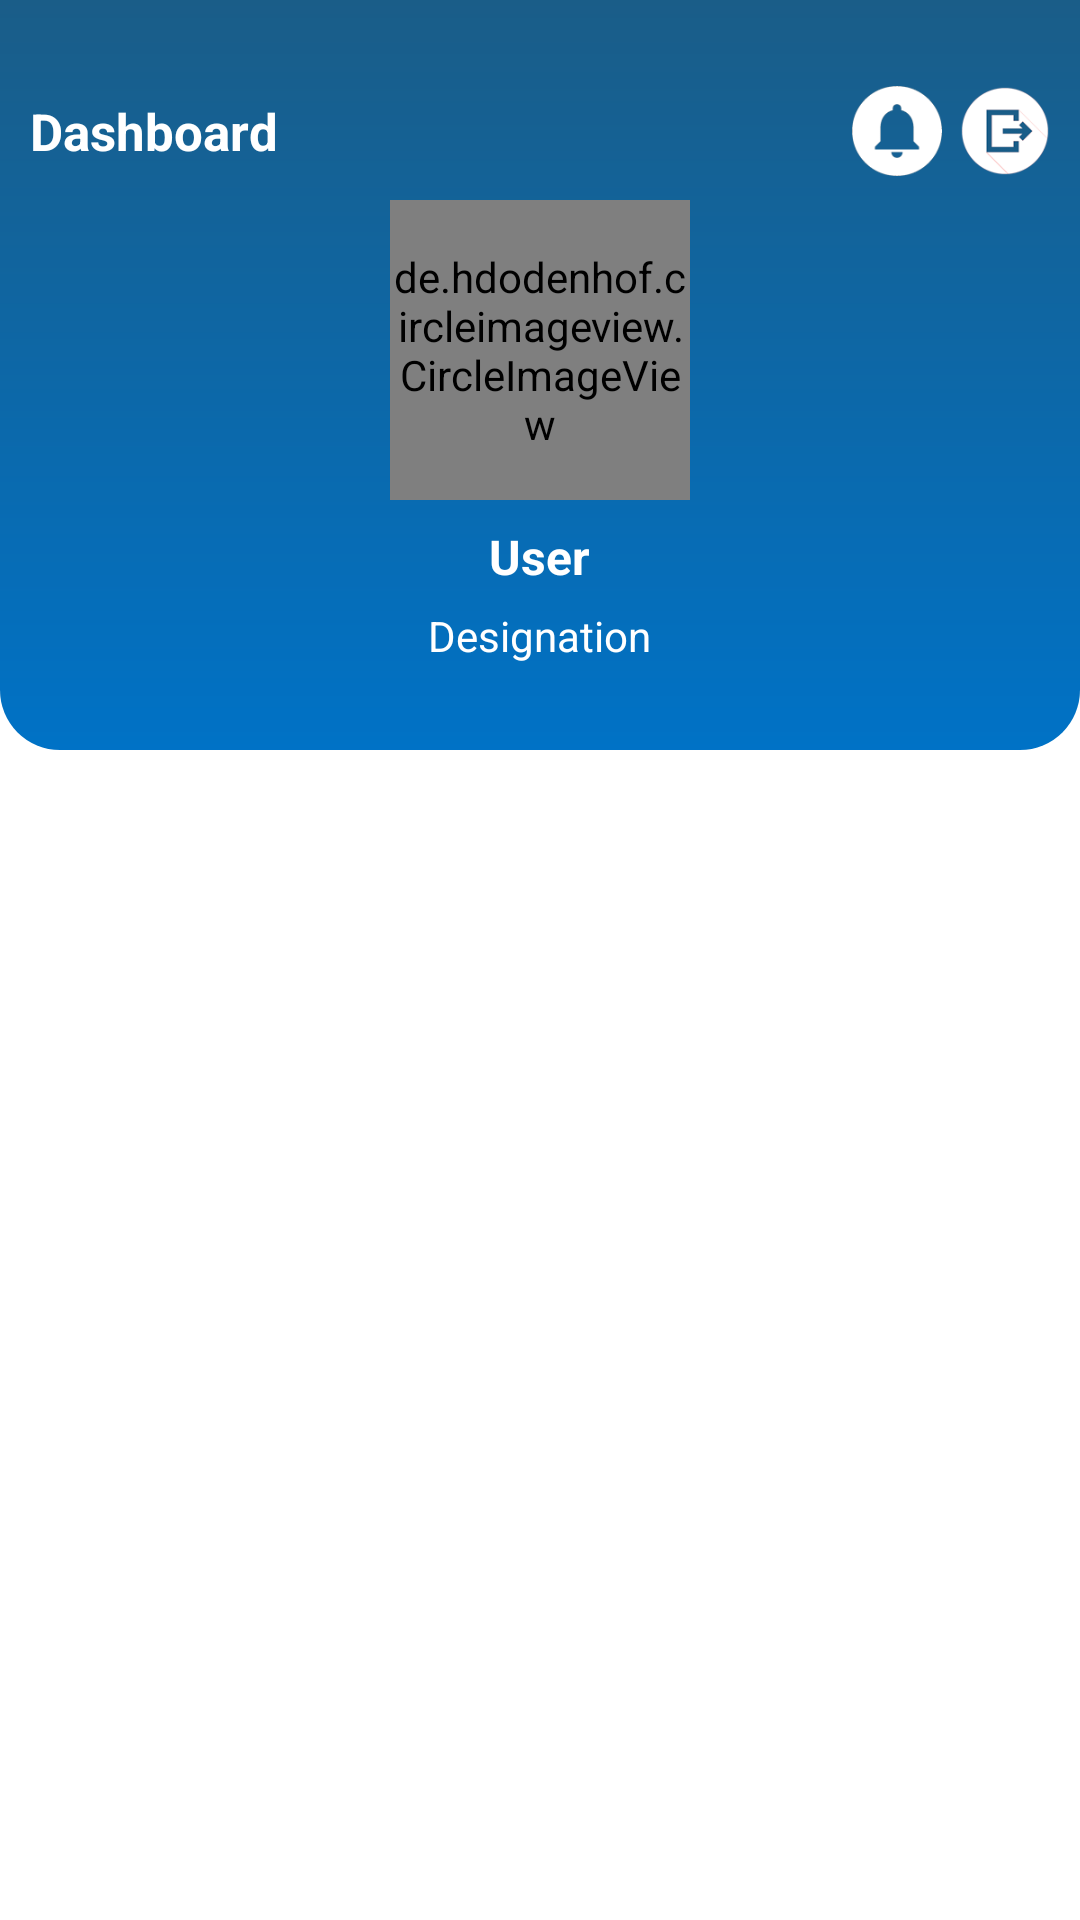

The Android layout XML behind this screen, and the referenced resources:
<!-- AndroidManifest.xml: application theme AppTheme -->
<!-- res/layout/dashboard_activity.xml -->
<?xml version="1.0" encoding="utf-8"?>
<androidx.constraintlayout.widget.ConstraintLayout
    xmlns:android="http://schemas.android.com/apk/res/android"
    xmlns:tools="http://schemas.android.com/tools"
    xmlns:app="http://schemas.android.com/apk/res-auto"
    android:layout_width="match_parent"
    android:layout_height="match_parent"
    android:fitsSystemWindows="true"
    android:background="@color/white"
    tools:context=".Dashboard">

    
    <LinearLayout
        android:id="@+id/headerSection"
        android:layout_width="@dimen/margin_0"
        android:layout_height="@dimen/margin_250"
        android:orientation="vertical"
        android:gravity="center"
        android:background="@drawable/header_background"
        app:layout_constraintTop_toTopOf="parent"
        app:layout_constraintStart_toStartOf="parent"
        app:layout_constraintEnd_toEndOf="parent">

        <LinearLayout
            android:layout_width="match_parent"
            android:layout_height="@dimen/margin_30"
            android:orientation="horizontal"
            android:paddingStart="@dimen/margin_10"
            android:paddingEnd="@dimen/margin_10"
            android:gravity="center">

            
            <TextView
                android:layout_width="wrap_content"
                android:layout_height="wrap_content"
                android:text="@string/dashboard"
                android:textColor="@color/white"
                android:textSize="@dimen/font_size_17"
                android:textStyle="bold" />

            
            <View
                android:layout_width="@dimen/margin_0"
                android:layout_height="@dimen/margin_1"
                android:layout_weight="1" />

            
            <LinearLayout
                android:layout_width="wrap_content"
                android:layout_height="wrap_content"
                android:orientation="horizontal">

                
                <FrameLayout
                    android:layout_width="wrap_content"
                    android:layout_height="wrap_content">

                    <TextView
                        android:id="@+id/btnNotification"
                        android:layout_width="@dimen/margin_30"
                        android:layout_height="@dimen/margin_30"
                        android:layout_marginEnd="@dimen/margin_6"
                        android:background="@drawable/ic_notification"
                        android:gravity="center" />

                    <TextView
                        android:id="@+id/tvNotificationCount"
                        android:layout_width="@dimen/margin_16"
                        android:layout_height="@dimen/margin_16"
                        android:layout_gravity="end|top"
                        android:background="@drawable/badge_background"
                        android:text="0"
                        android:textSize="@dimen/font_size_10"
                        android:textColor="@android:color/white"
                        android:gravity="center"
                        android:visibility="gone"
                        android:layout_marginEnd="@dimen/margin_2"
                        android:layout_marginTop="@dimen/margin_2" />
                </FrameLayout>

                
                <TextView
                    android:id="@+id/btnLogout"
                    android:layout_width="@dimen/margin_30"
                    android:layout_height="@dimen/margin_30"
                    android:background="@drawable/ic_close"
                    android:gravity="center" />
            </LinearLayout>

        </LinearLayout>



        <de.hdodenhof.circleimageview.CircleImageView
            android:id="@+id/profileImage"
            android:layout_width="@dimen/margin_100"
            android:layout_height="@dimen/margin_100"
            android:src="@drawable/user_profile"
            android:layout_gravity="center"
            android:layout_marginTop="@dimen/margin_8"
            tools:ignore="MissingClass" />

        <TextView
            android:id="@+id/tvName"
            android:layout_width="wrap_content"
            android:layout_height="wrap_content"
            android:text="User"
            android:textStyle="bold"
            android:textColor="@android:color/white"
            android:textSize="@dimen/font_size_16"
            android:layout_marginTop="@dimen/margin_8"/>

        <TextView
            android:id="@+id/tvRole"
            android:layout_width="wrap_content"
            android:layout_height="wrap_content"
            android:text="Designation"
            android:layout_marginTop="@dimen/margin_6"
            android:textColor="@android:color/white"
            android:textSize="@dimen/font_size_14"/>

    </LinearLayout>

    
    <androidx.recyclerview.widget.RecyclerView
        android:id="@+id/dashboardRecycler"
        android:layout_width="@dimen/margin_0"
        android:layout_height="@dimen/margin_0"
        android:padding="@dimen/margin_8"
        android:clipToPadding="false"
        app:layoutManager="androidx.recyclerview.widget.GridLayoutManager"
        app:spanCount="3"
        app:layout_constraintTop_toBottomOf="@id/headerSection"
        app:layout_constraintBottom_toBottomOf="parent"
        app:layout_constraintStart_toStartOf="parent"
        app:layout_constraintEnd_toEndOf="parent"/>
</androidx.constraintlayout.widget.ConstraintLayout>
<!-- resources referenced by this layout -->
<resources>
  <color name="white">#FFFFFFFF</color>
  <dimen name="font_size_10">10sp</dimen>
  <dimen name="font_size_14">14sp</dimen>
  <dimen name="font_size_16">16sp</dimen>
  <dimen name="font_size_17">17sp</dimen>
  <dimen name="margin_0">0dp</dimen>
  <dimen name="margin_1">1dp</dimen>
  <dimen name="margin_10">10dp</dimen>
  <dimen name="margin_100">100dp</dimen>
  <dimen name="margin_16">16dp</dimen>
  <dimen name="margin_2">2dp</dimen>
  <dimen name="margin_250">250dp</dimen>
  <dimen name="margin_30">30dp</dimen>
  <dimen name="margin_6">6dp</dimen>
  <dimen name="margin_8">8dp</dimen>
  <!-- drawable header_background (drawable) -->
  <shape xmlns:android="http://schemas.android.com/apk/res/android"
      android:shape="rectangle">
  
      <gradient
          android:startColor="@color/colorPrimaryDark"
          android:endColor="#0072C6"
          android:angle="270" />
  
      <corners
          android:bottomLeftRadius="@dimen/margin_20"
          android:bottomRightRadius="@dimen/margin_20" />
  </shape>
  <!-- drawable ic_close: png bitmap (drawable, 3977 bytes) -->
  <!-- drawable ic_notification: png bitmap (drawable, 3301 bytes) -->
  <string name="dashboard">Dashboard</string>
  <style name="AppTheme" parent="Theme.MaterialComponents.DayNight.NoActionBar">
          
          <item name="colorPrimary">@color/colorPrimaryDark</item>
          <item name="colorPrimaryVariant">@color/colorPrimaryDark</item>
          <item name="colorOnPrimary">@color/colorPrimaryDark</item>
  
          
          <item name="android:statusBarColor">@color/black</item>
  
          
          <item tools:targetApi="23" name="android:windowLightStatusBar">true</item>
  
      </style>
  <color name="colorPrimaryDark">#1a5d88</color>
  <dimen name="margin_20">20dp</dimen>
  <color name="black">#FF000000</color>
</resources>
